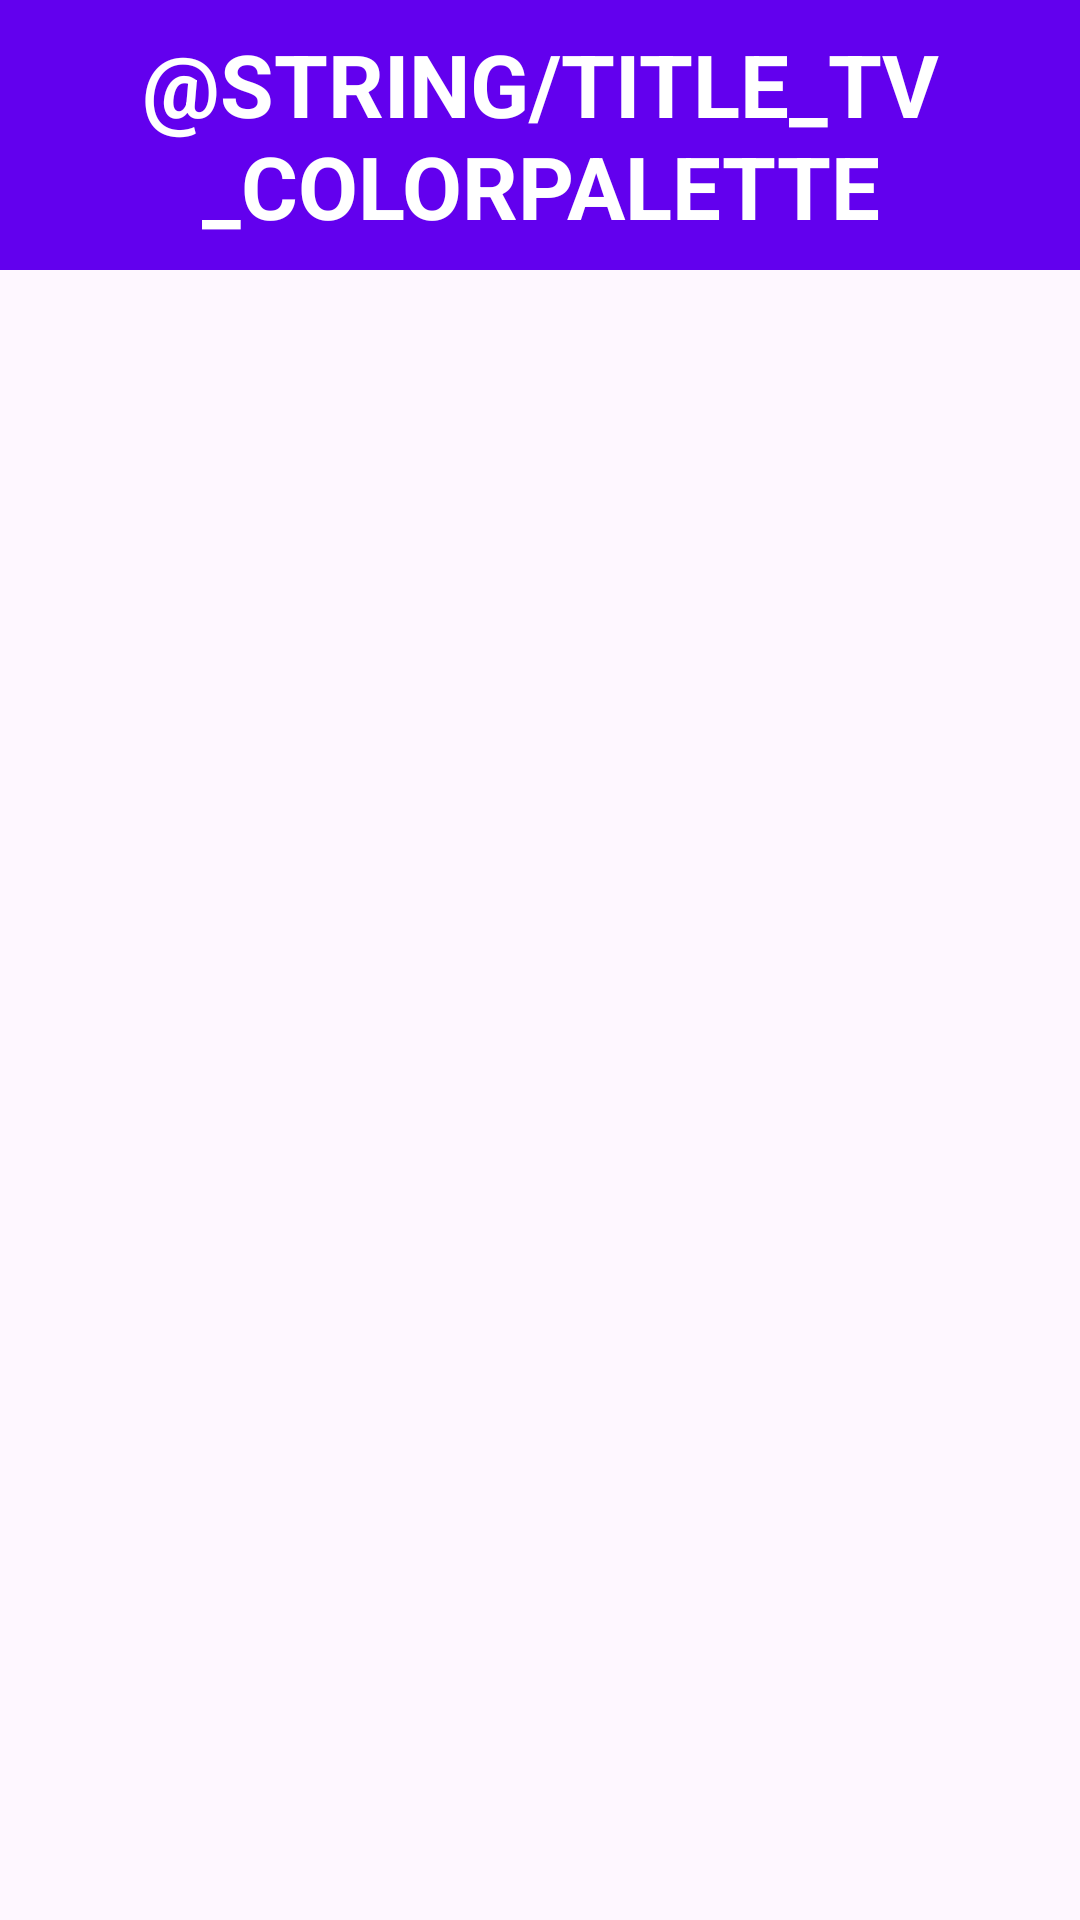

Write the Android layout XML for this screen, with the resource values it uses.
<!-- AndroidManifest.xml: application theme Theme.AplicacionesPMDM -->
<!-- res/layout/activity_color_palette.xml -->
<?xml version="1.0" encoding="utf-8"?>
<androidx.constraintlayout.widget.ConstraintLayout
    xmlns:android="http://schemas.android.com/apk/res/android"
    xmlns:tools="http://schemas.android.com/tools"
    xmlns:app="http://schemas.android.com/apk/res-auto"
    android:layout_width="match_parent"
    android:layout_height="match_parent"
    tools:context=".ColorPalette.ColorPalette">

  <TextView
      android:id="@+id/tvTitle_color_palette"
      android:layout_width="match_parent"
      android:layout_height="90dp"
      android:background="@color/background_tv_color_pallete"
      app:layout_constraintTop_toTopOf="parent"
      app:layout_constraintEnd_toEndOf="parent"
      app:layout_constraintStart_toStartOf="parent"
      android:text="@string/title_tv_ColorPalette"
      android:gravity="center"
      android:textStyle="bold"
      android:textSize="29sp"
      android:textAllCaps="true"
      android:textColor="@color/white"
      />

  <androidx.constraintlayout.widget.ConstraintLayout
      android:id="@+id/layout_components"
      android:layout_width="match_parent"
      android:layout_height="wrap_content"
      app:layout_constraintTop_toBottomOf="@+id/tvTitle_color_palette"
      app:layout_constraintStart_toStartOf="parent"
      app:layout_constraintEnd_toEndOf="parent"
      android:layout_marginTop="50dp"
      android:layout_marginLeft="40dp"
      android:layout_marginRight="40dp">

  </androidx.constraintlayout.widget.ConstraintLayout>

  </androidx.constraintlayout.widget.ConstraintLayout>
<!-- resources referenced by this layout -->
<resources>
  <color name="background_tv_color_pallete">#FF6200EE</color>
  <color name="white">#FFFFFFFF</color>
  <style name="Theme.AplicacionesPMDM" parent="Base.Theme.AplicacionesPMDM" />
  <style name="Base.Theme.AplicacionesPMDM" parent="Theme.Material3.DayNight.NoActionBar">
          
          
      </style>
</resources>
